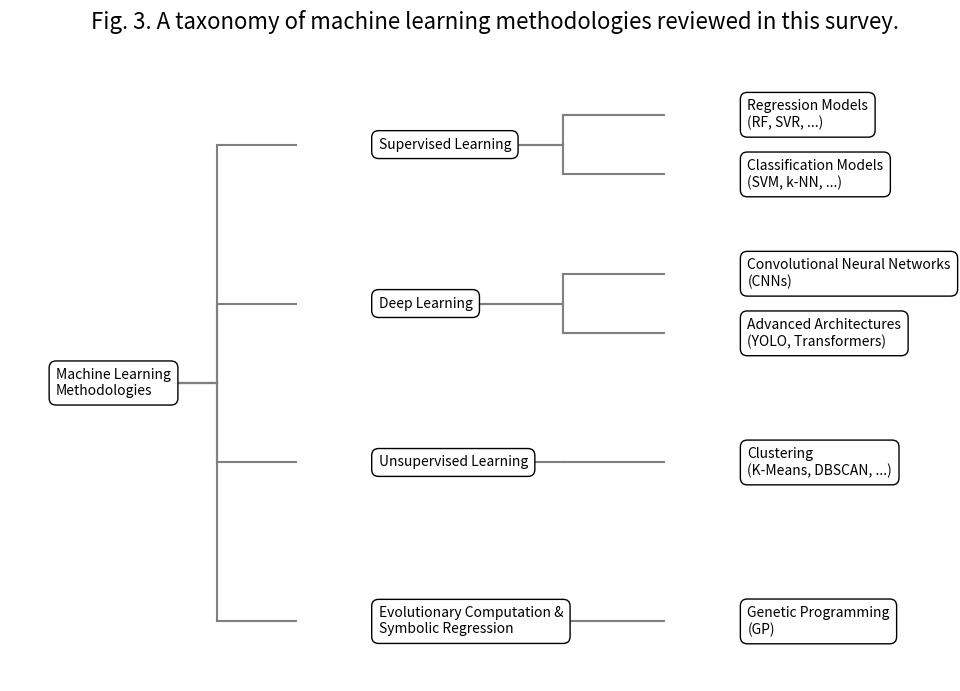

Here is the Python script that generated this plot: (Note: this script raises an exception after producing the figure.)
import matplotlib.pyplot as plt
import numpy as np
import matplotlib.patches as patches

def create_taxonomy_figure():
    """
    Generates a tree diagram for the methodology taxonomy.
    """
    fig, ax = plt.subplots(figsize=(10, 7))
    fig.suptitle('Fig. 3. A taxonomy of machine learning methodologies reviewed in this survey.', 
                 fontsize=16, y=0.98)

    # --- 1. Define Node Styles ---
    
    # Bounding box for text nodes
    node_style = dict(boxstyle='round,pad=0.5', fc='w', ec='k', lw=1)
    
    # Line style for connectors
    line_style = dict(color='gray', linestyle='-', linewidth=1.5, zorder=0)

    # --- 2. Define Node Positions (x, y) and Labels ---

    # We use a 3-level hierarchy
    x_level_0 = 0.05
    x_level_1 = 0.4
    x_level_2 = 0.8
    
    # Level 0 (Root)
    level0 = {
        "ML": {"label": "Machine Learning\nMethodologies", "pos": (x_level_0, 0.5)}
    }

    # Level 1 (Main Categories)
    l1_y_pos = np.linspace(0.9, 0.1, 4)
    level1 = {
        "Supervised": {"label": "Supervised Learning", "pos": (x_level_1, l1_y_pos[0])},
        "Deep":       {"label": "Deep Learning", "pos": (x_level_1, l1_y_pos[1])},
        "Unsupervised": {"label": "Unsupervised Learning", "pos": (x_level_1, l1_y_pos[2])},
        "EvoComp":    {"label": "Evolutionary Computation &\nSymbolic Regression", "pos": (x_level_1, l1_y_pos[3])}
    }

    # Level 2 (Sub-categories)
    l2_sup_y = np.linspace(level1["Supervised"]["pos"][1] + 0.05, level1["Supervised"]["pos"][1] - 0.05, 2)
    l2_deep_y = np.linspace(level1["Deep"]["pos"][1] + 0.05, level1["Deep"]["pos"][1] - 0.05, 2)
    
    level2 = {
        "Regression":     {"label": "Regression Models\n(RF, SVR, ...)", "pos": (x_level_2, l2_sup_y[0])},
        "Classification": {"label": "Classification Models\n(SVM, k-NN, ...)", "pos": (x_level_2, l2_sup_y[1])},
        
        "CNNs":           {"label": "Convolutional Neural Networks\n(CNNs)", "pos": (x_level_2, l2_deep_y[0])},
        "Advanced":       {"label": "Advanced Architectures\n(YOLO, Transformers)", "pos": (x_level_2, l2_deep_y[1])},
        
        "Clustering":     {"label": "Clustering\n(K-Means, DBSCAN, ...)", "pos": (x_level_2, level1["Unsupervised"]["pos"][1])},
        
        "GP":             {"label": "Genetic Programming\n(GP)", "pos": (x_level_2, level1["EvoComp"]["pos"][1])}
    }

    # Connections
    connections_l0_l1 = ["Supervised", "Deep", "Unsupervised", "EvoComp"]
    connections_l1_l2 = {
        "Supervised": ["Regression", "Classification"],
        "Deep":       ["CNNs", "Advanced"],
        "Unsupervised": ["Clustering"],
        "EvoComp":    ["GP"]
    }

    # --- 3. Draw Nodes ---
    all_nodes = {**level0, **level1, **level2}
    for key, val in all_nodes.items():
        ax.text(val["pos"][0], val["pos"][1], val["label"], 
                ha='left', va='center', bbox=node_style, zorder=5)

    # --- 4. Draw Connectors ---
    
    # Function to draw a right-angled connector
    def draw_connector(p_pos, c_pos):
        # p_pos = parent (x, y)
        # c_pos = child (x, y)
        mid_x = (p_pos[0] + c_pos[0]) / 2.0
        
        # Horizontal line from parent
        ax.plot([p_pos[0] + 0.09, mid_x], [p_pos[1], p_pos[1]], **line_style) 
        # Horizontal line to child
        ax.plot([mid_x, c_pos[0] - 0.09], [c_pos[1], c_pos[1]], **line_style)
        # Vertical connector
        ax.plot([mid_x, mid_x], [p_pos[1], c_pos[1]], **line_style)

    # L0 -> L1 connectors
    parent_node = level0["ML"]
    for key in connections_l0_l1:
        child_node = level1[key]
        draw_connector(parent_node["pos"], child_node["pos"])

    # L1 -> L2 connectors
    for parent_key, child_keys in connections_l1_l2.items():
        parent_node = level1[parent_key]
        for child_key in child_keys:
            child_node = level2[child_key]
            draw_connector(parent_node["pos"], child_node["pos"])

    # --- 5. Final Styling ---
    ax.axis('off')
    ax.set_ylim(0, 1)
    ax.set_xlim(0, 1)
    plt.tight_layout(rect=[0, 0, 1, 0.95])
    plt.savefig("figures/methodology_taxonomy_figure.png", dpi=300)
    plt.show()

# Run the function to generate the plot
create_taxonomy_figure()